Image classification data set "external_dataset" (Seraphine99/efficientnet_eyedisease_project on GitHub). Class labels (2): normal, pterygium.

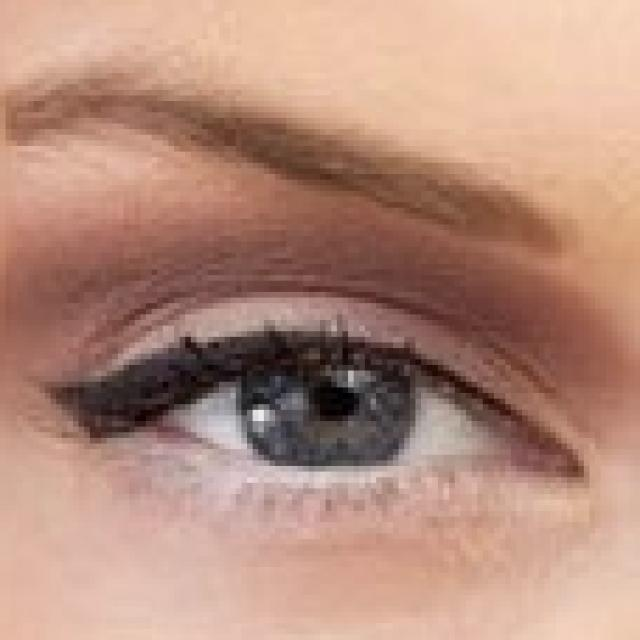
Label: normal

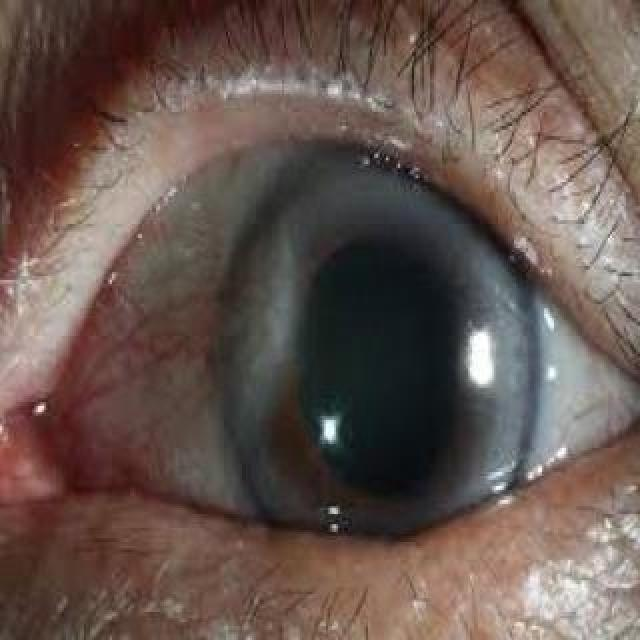
Label: pterygium

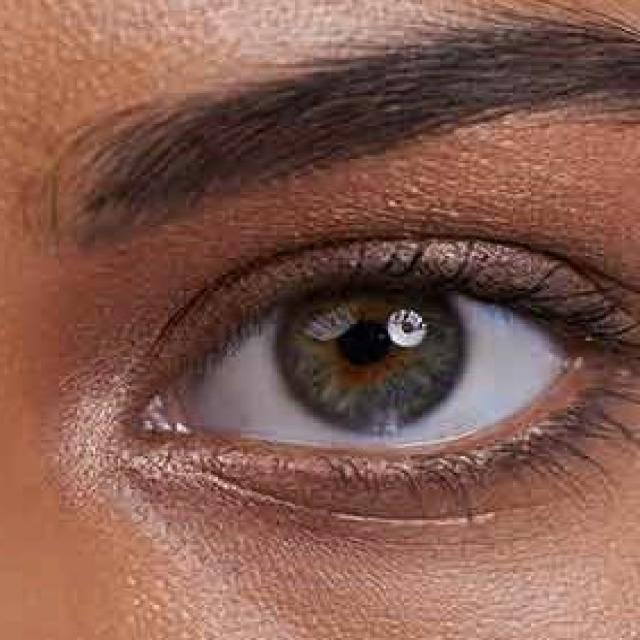
Label: normal

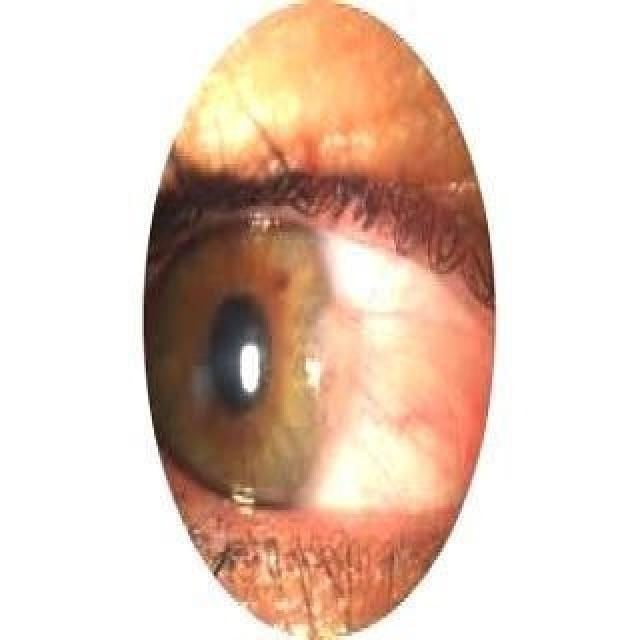
Label: pterygium

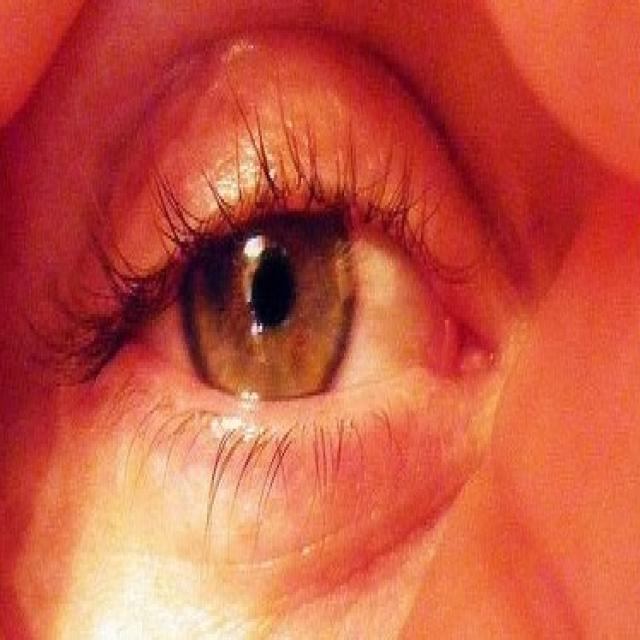
Label: normal

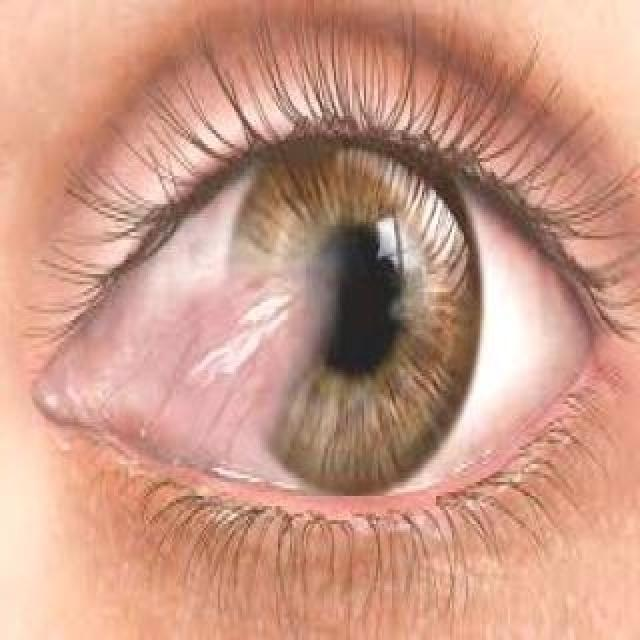
Label: pterygium
